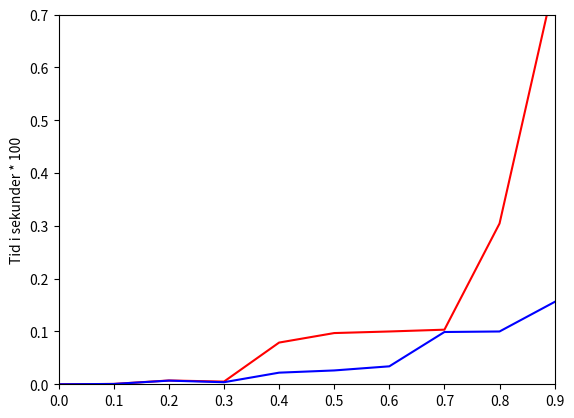

Here is the Python script that generated this plot:
# -*- coding: utf-8 -*-
#Importerer matplotlib.
import matplotlib.pyplot as plt

fig, ax = plt.subplots()
#setter x og y verdier. Velger fargen på grafene.
plt.plot([0,0.1,0.2,0.3,0.4,0.5,0.6,0.7,0.8,0.9], [0, 0.00065, 0.0072, 0.0051, 0.079, 0.097, 0.1, 0.1034, 0.3045, 0.7650], 'r') #slow
plt.plot([0,0.1,0.2,0.3,0.4,0.5,0.6,0.7,0.8,0.9], [0, 0.0006, 0.00692, 0.0039, 0.022, 0.0262, 0.034, 0.099, 0.1, 0.156 ], 'b') #fast

#bestemmer x og y aksene.
plt.axis([0, 0.9, 0, 0.7])

#tittelen å aksen.
ax.set_title("")
#Side tittelen på y aksen.
ax.set_ylabel('Tid i sekunder * 100')

plt.show()


"""
Referanse: Kodeen er hentet fra matplotlib.
http://matplotlib.org/users/pyplot_tutorial.html
"""
